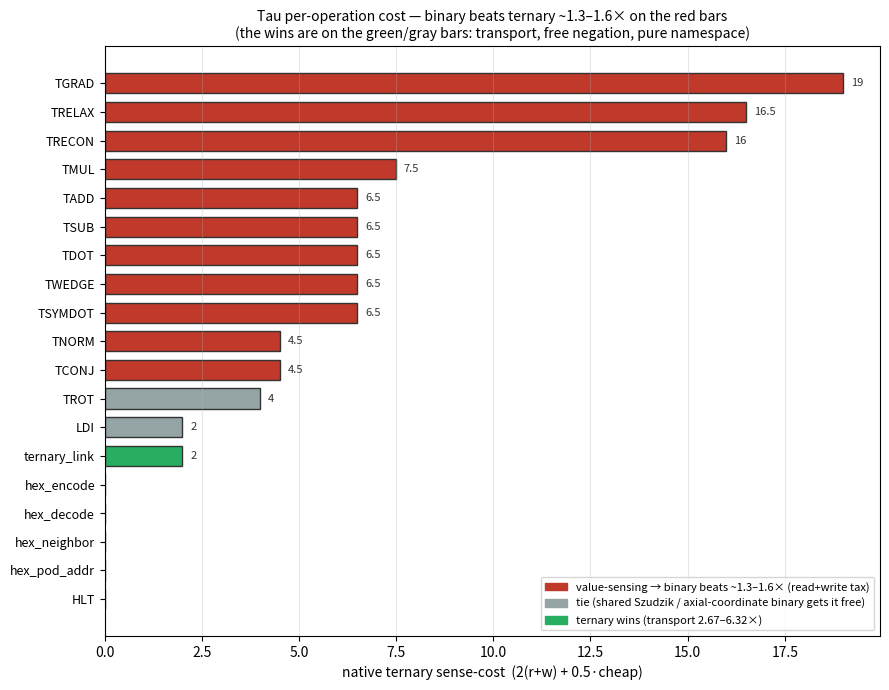

Generate this figure with matplotlib:
#!/usr/bin/env python3
"""
plot_benchmark.py — render the per-operation benchmark chart (native ternary sense-cost)
from the corrected energy-address-bench.md numbers.

Run: venv/bin/python scripts/plot_benchmark.py
Output: docs/compute/address_space/benchmark_costs.png (+ .svg)
"""
from __future__ import annotations
import matplotlib
matplotlib.use("Agg")
import matplotlib.pyplot as plt

# (op, sense-cost in units 2(r+w)+0.5c, category)
#  red  = value-sensing compute -> binary beats ternary ~1.3-1.6x (read+write tax)
#  gray = tie (shared Szudzik / axial-coordinate binary gets it free)
#  green= where ternary genuinely wins (transport / free negation / pure namespace)
ops = [
    ("TGRAD", 19.0, "#c0392b"), ("TRELAX", 16.5, "#c0392b"), ("TRECON", 16.0, "#c0392b"),
    ("TMUL", 7.5, "#c0392b"), ("TADD", 6.5, "#c0392b"), ("TSUB", 6.5, "#c0392b"),
    ("TDOT", 6.5, "#c0392b"), ("TWEDGE", 6.5, "#c0392b"), ("TSYMDOT", 6.5, "#c0392b"),
    ("TNORM", 4.5, "#c0392b"), ("TCONJ", 4.5, "#c0392b"),
    ("TROT", 4.0, "#95a5a6"), ("LDI", 2.0, "#95a5a6"),
    ("ternary_link", 2.0, "#27ae60"),
    ("hex_encode", 0.0, "#95a5a6"), ("hex_decode", 0.0, "#95a5a6"),
    ("hex_neighbor", 0.0, "#95a5a6"), ("hex_pod_addr", 0.0, "#95a5a6"), ("HLT", 0.0, "#95a5a6"),
]

fig, ax = plt.subplots(figsize=(9, 7))
y = list(range(len(ops)))[::-1]
names = [o[0] for o in ops]
vals = [o[1] for o in ops]
cols = [o[2] for o in ops]

ax.barh(y, vals, color=cols, edgecolor="#333", height=0.7)
ax.set_yticks(y)
ax.set_yticklabels(names, fontsize=9)
ax.set_xlabel("native ternary sense-cost  (2(r+w) + 0.5·cheap)", fontsize=10)
ax.set_title("Tau per-operation cost — binary beats ternary ~1.3–1.6× on the red bars\n"
             "(the wins are on the green/gray bars: transport, free negation, pure namespace)", fontsize=10)
ax.grid(axis="x", alpha=0.3)
for yi, v in zip(y, vals):
    if v > 0:
        ax.text(v + 0.2, yi, f"{v:g}", va="center", fontsize=8, color="#333")

# legend
from matplotlib.patches import Patch
ax.legend(handles=[Patch(color="#c0392b", label="value-sensing → binary beats ~1.3–1.6× (read+write tax)"),
                   Patch(color="#95a5a6", label="tie (shared Szudzik / axial-coordinate binary gets it free)"),
                   Patch(color="#27ae60", label="ternary wins (transport 2.67–6.32×)")],
          loc="lower right", fontsize=8)

fig.tight_layout()
import os
os.makedirs("docs/compute/address_space", exist_ok=True)
fig.savefig("docs/compute/address_space/benchmark_costs.png", dpi=150)
fig.savefig("docs/compute/address_space/benchmark_costs.svg")
print("wrote docs/compute/address_space/benchmark_costs.png + .svg")
